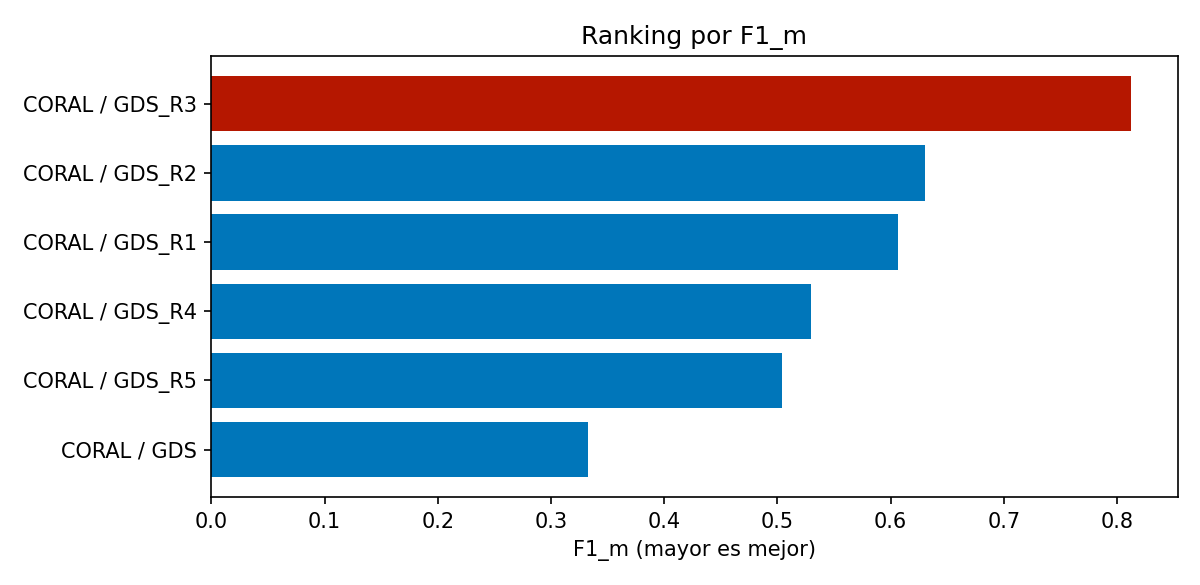

Source data for this figure (header and first rows):
algorithm, target, hidden_dim, dropout, learning_rate, weight_decay, epochs, outer_folds, inner_folds, accuracy, balanced_accuracy, precision_macro, recall_macro, f1_macro, mae_ordinal, qwk, accuracy_pm1, errores_graves, accuracy_std, balanced_accuracy_std, precision_macro_std, recall_macro_std, f1_macro_std, mae_ordinal_std
CORAL, GDS_R3, 32, 0.15, 0.001, 0.0001, 20, 5, 3, 0.9142, 0.7757, 0.8752, 0.7757, 0.8127, 0.08577, 0.6272, 1.0, 0.0, 0.01938, 0.03141, 0.05715, 0.03141, 0.03739, 0.01938
CORAL, GDS_R2, 32, 0.15, 0.001, 0.0001, 20, 5, 3, 0.7301, 0.6409, 0.6867, 0.6409, 0.6299, 0.2994, 0.6864, 0.9705, 0.02951, 0.01976, 0.02889, 0.0202, 0.02889, 0.0263, 0.03128
CORAL, GDS_R1, 32, 0.15, 0.001, 0.0001, 20, 5, 3, 0.8802, 0.6605, 0.7395, 0.6605, 0.6065, 0.1242, 0.6052, 0.9955, 0.004464, 0.008325, 0.06309, 0.03605, 0.06309, 0.04327, 0.008731
CORAL, GDS_R4, 32, 0.15, 0.001, 0.0001, 20, 5, 3, 0.5523, 0.7183, 0.5411, 0.7183, 0.5296, 0.4477, 0.3698, 1.0, 0.0, 0.0386, 0.0331, 0.0276, 0.0331, 0.01668, 0.0386
CORAL, GDS_R5, 32, 0.15, 0.001, 0.0001, 20, 5, 3, 0.4995, 0.6635, 0.5303, 0.6635, 0.504, 0.5085, 0.4649, 0.992, 0.008048, 0.03339, 0.02466, 0.02808, 0.02466, 0.03204, 0.03504
CORAL, GDS, 32, 0.15, 0.001, 0.0001, 20, 2, 2, 0.3101, 0.4272, 0.3904, 0.4272, 0.3324, 0.8508, 0.6297, 0.8552, 0.1448, 0.007766, 0.07802, 0.05698, 0.07802, 0.05834, 0.024
